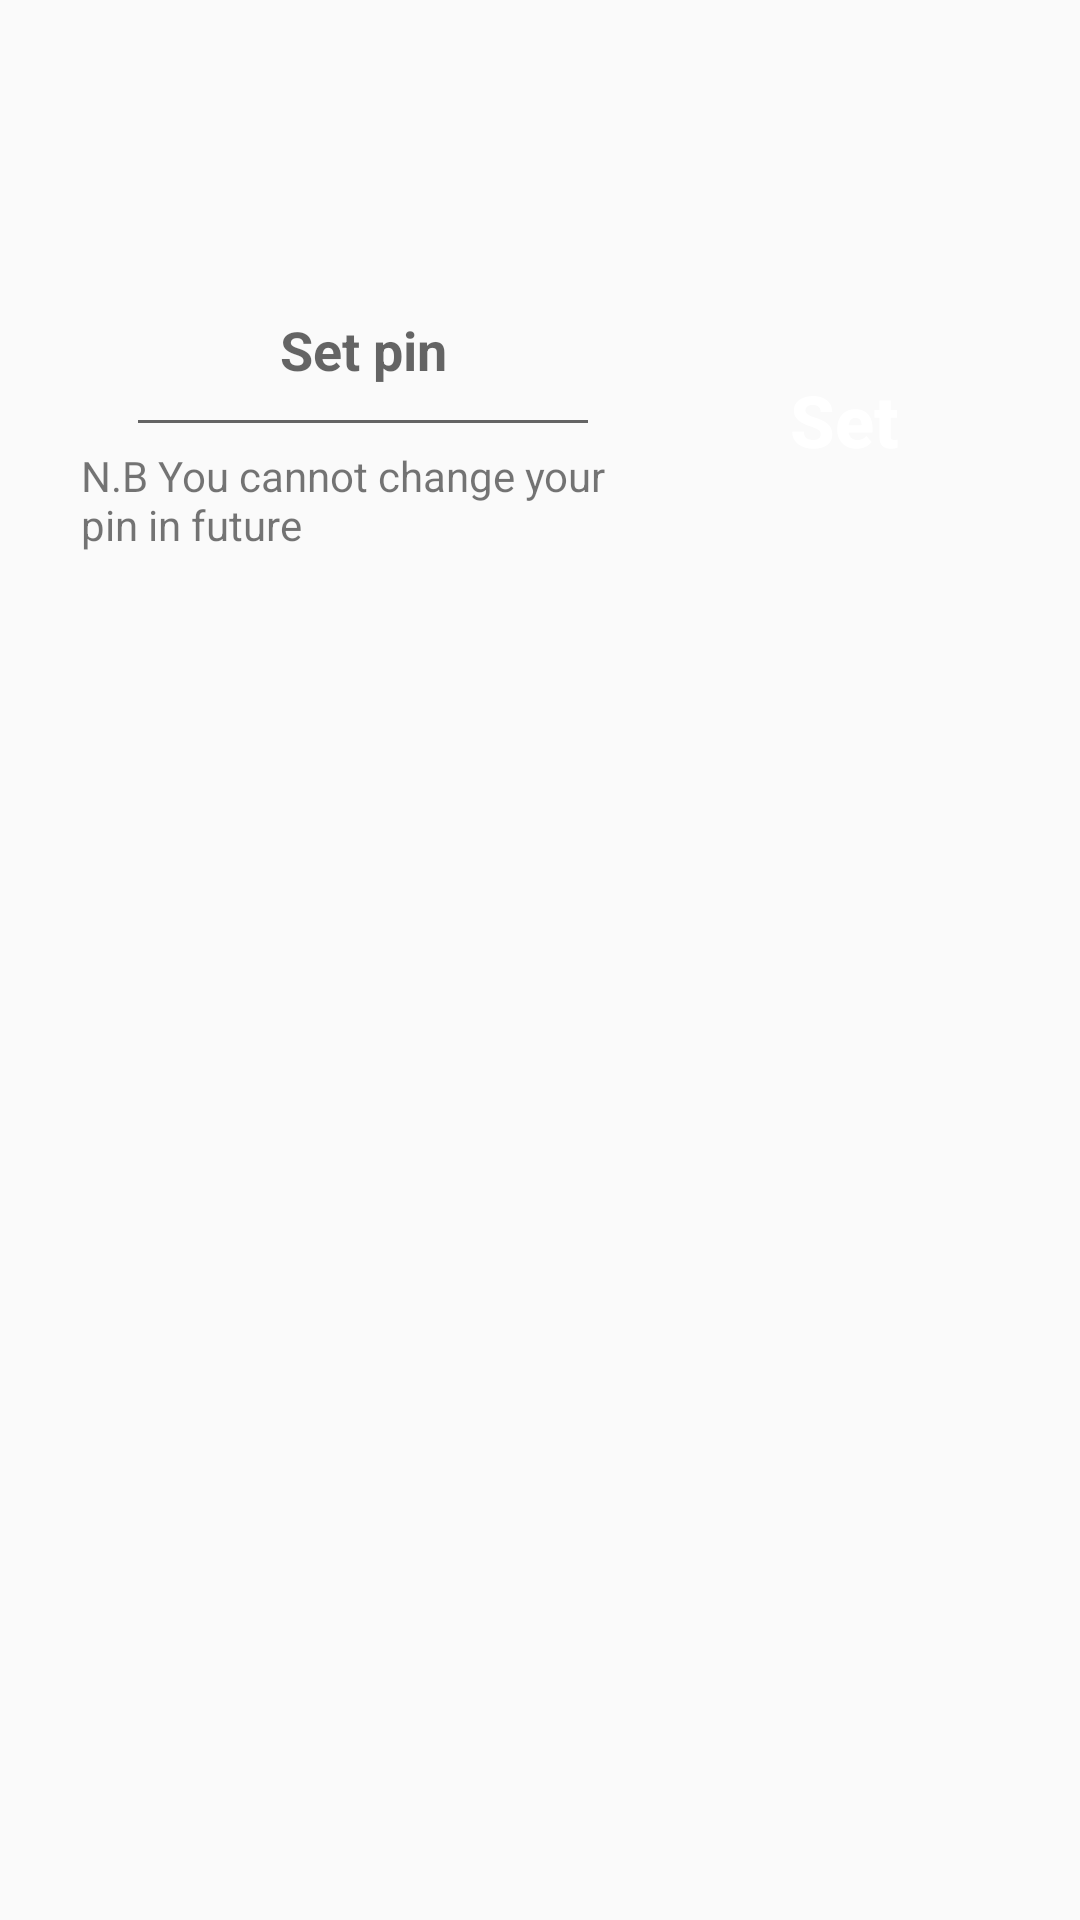

The Android layout XML behind this screen, and the referenced resources:
<!-- AndroidManifest.xml: application theme AppTheme -->
<!-- res/layout/popup2.xml -->
<?xml version="1.0" encoding="utf-8"?>
<LinearLayout xmlns:android="http://schemas.android.com/apk/res/android"
    xmlns:app="http://schemas.android.com/apk/res-auto"
    android:layout_width="360dp"
    android:layout_height="270dp"
    android:layout_gravity="center"
    android:background="@drawable/layout_bg"
    android:foregroundGravity="top"
    android:gravity="top"
    android:orientation="vertical"
    app:layout_anchorGravity="top">

    <LinearLayout
        android:layout_width="match_parent"
        android:layout_height="240dp"
        android:layout_margin="20dp"
        android:gravity="center"
        android:orientation="vertical">

        <LinearLayout
            android:layout_width="match_parent"
            android:layout_height="230dp"
            android:orientation="horizontal">

            <LinearLayout
                android:layout_width="match_parent"
                android:layout_height="220dp"
                android:layout_gravity="center|center_horizontal"
                android:foregroundGravity="center"
                android:gravity="center|center_horizontal">

                <LinearLayout
                    android:layout_width="188dp"
                    android:layout_height="200dp"
                    android:layout_gravity="center"
                    android:gravity="center"
                    android:orientation="vertical">

                    <EditText
                        android:id="@+id/pin"
                        android:layout_width="158dp"
                        android:layout_height="68dp"
                        android:layout_gravity="center"
                        android:ems="10"
                        android:gravity="center"
                        android:hint="Set pin"
                        android:inputType="numberPassword"
                        android:textColor="#009688"
                        android:textStyle="normal|bold" />

                    <TextView
                        android:id="@+id/textView11"
                        android:layout_width="match_parent"
                        android:layout_height="50dp"
                        android:autoText="false"
                        android:editable="false"
                        android:freezesText="false"
                        android:text="@string/n_b_you_cannot_change_your_npin_in_future"
                        android:textAllCaps="false"
                        android:textIsSelectable="false"
                        android:visibility="visible"
                        app:autoSizeTextType="none" />

                </LinearLayout>

                <Space
                    android:layout_width="15dp"
                    android:layout_height="match_parent" />

                <Button
                    android:id="@+id/cnf"
                    android:layout_width="103dp"
                    android:layout_height="106dp"
                    android:background="@drawable/round4"
                    android:text="@string/set"
                    android:textAlignment="center"
                    android:textAllCaps="false"
                    android:textColor="#FFFFFF"
                    android:textDirection="anyRtl"
                    android:textIsSelectable="false"
                    android:textSize="24sp"
                    android:textStyle="bold" />

            </LinearLayout>
        </LinearLayout>

    </LinearLayout>

</LinearLayout>
<!-- resources referenced by this layout -->
<resources>
  <string name="n_b_you_cannot_change_your_npin_in_future">N.B You cannot change your pin in future</string>
  <string name="set">Set</string>
  <style name="AppTheme" parent="Theme.AppCompat.Light.DarkActionBar">
          
          <item name="colorPrimary">@color/colorPrimary</item>
          <item name="colorPrimaryDark">@color/colorPrimaryDark</item>
          <item name="colorAccent">@color/colorAccent</item>
          <item name="android:windowFullscreen">true</item>
      </style>
  <color name="colorPrimary">#008577</color>
  <color name="colorPrimaryDark">#00574B</color>
  <color name="colorAccent">#D81B60</color>
</resources>
